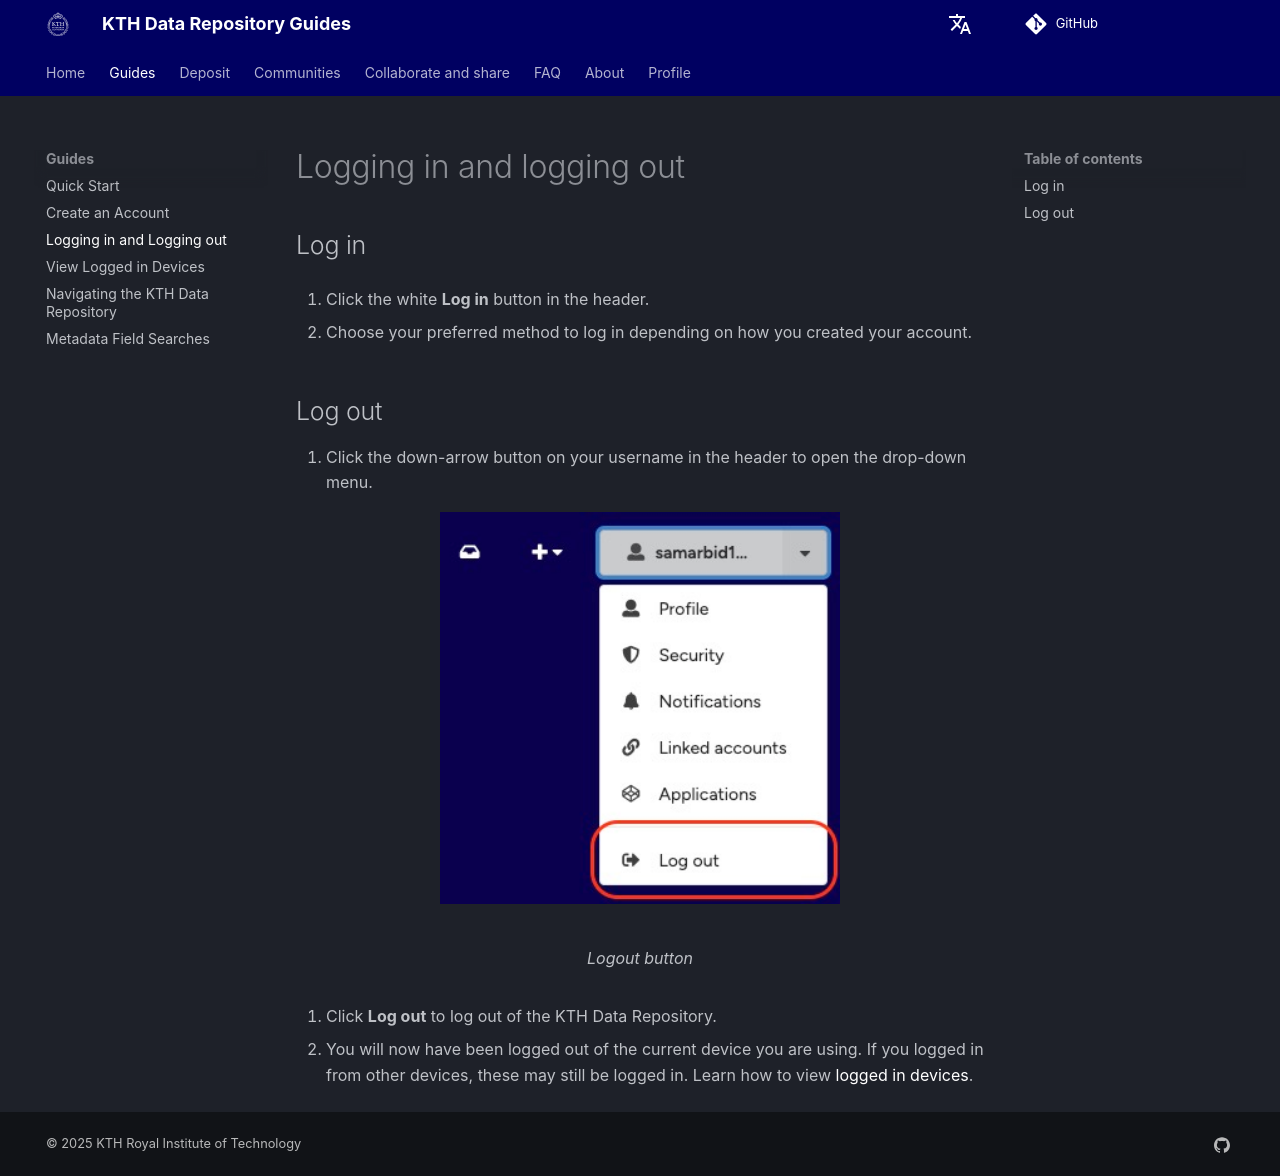

repository: KTH-Library/docs-kth-rdm · page: get_started/login_logout/index.html · generator: mkdocs

# Logging in and logging out

## Log in

1. Click the white **Log in** button in the header.

2. Choose your preferred method to log in depending on how you created your account.

## Log out

1. Click the down-arrow button on your username in the header to open the drop-down menu.

<figure markdown="span">
    ![logout button](assets/images/logout_button.jpg){ loading=lazy, width="400" }
  <figcaption>Logout button</figcaption>
</figure>
2. Click **Log out** to log out of the KTH Data Repository.
3. You will now have been logged out of the current device you are using. If you logged in from other devices, these may still be logged in. Learn how to view [logged in devices](viewing-devices.md).
